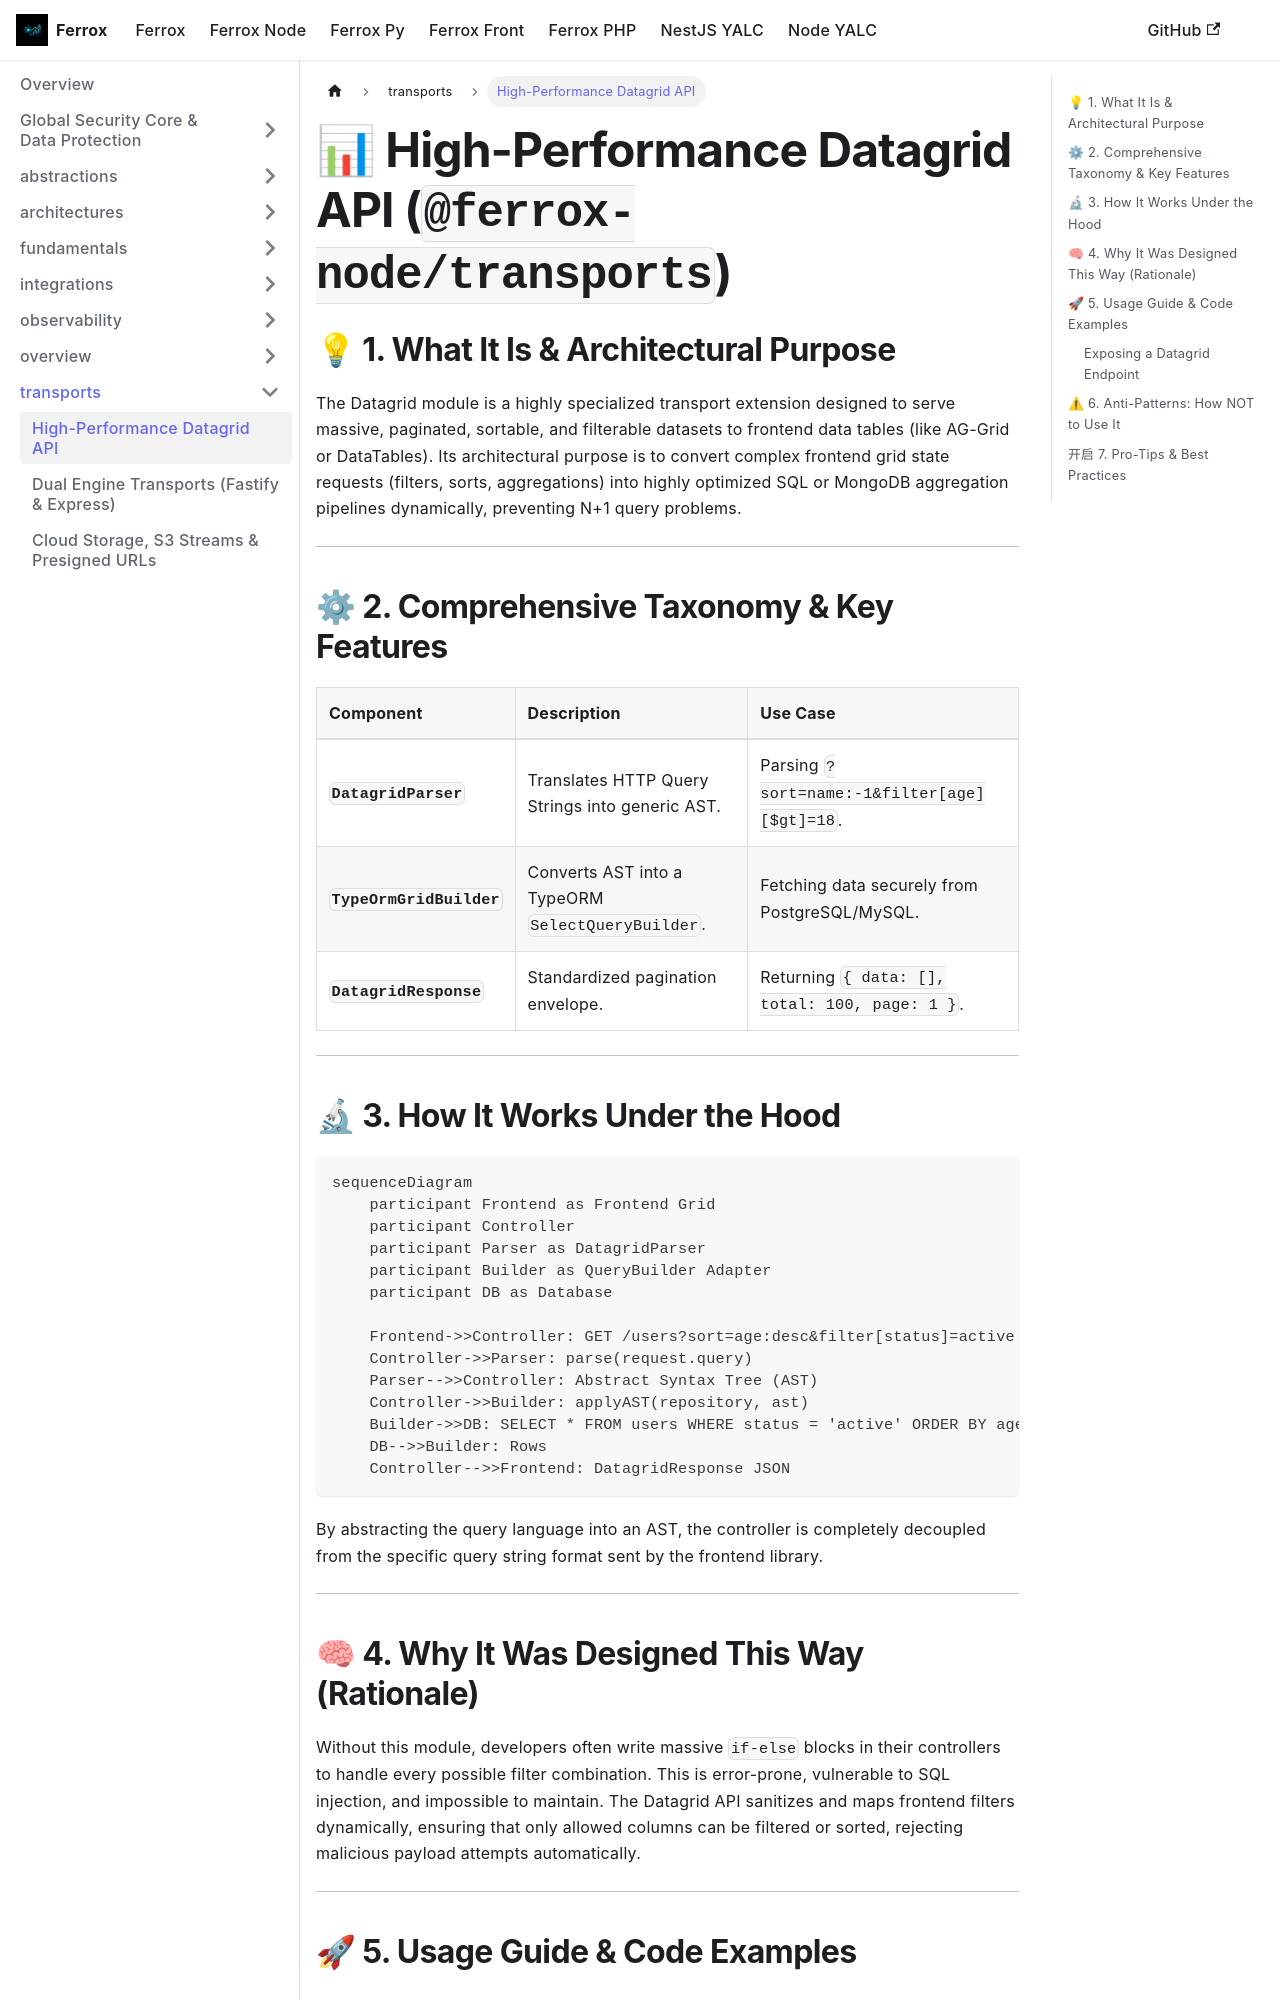

repository: AI-Autistic-Intelligence/ferrox-docs · page: docs/ferrox-node/transports/datagrid.html · generator: docusaurus

---
id: datagrid
title: High-Performance Datagrid API
sidebar_position: 1
---

# 📊 High-Performance Datagrid API (`@ferrox-node/transports`)

## 💡 1. What It Is & Architectural Purpose
The Datagrid module is a highly specialized transport extension designed to serve massive, paginated, sortable, and filterable datasets to frontend data tables (like AG-Grid or DataTables). Its architectural purpose is to convert complex frontend grid state requests (filters, sorts, aggregations) into highly optimized SQL or MongoDB aggregation pipelines dynamically, preventing N+1 query problems.

---

## ⚙ 2. Comprehensive Taxonomy & Key Features

| Component | Description | Use Case |
| :--- | :--- | :--- |
| **`DatagridParser`** | Translates HTTP Query Strings into generic AST. | Parsing `?sort=name:-1&filter[age][$gt]=18`. |
| **`TypeOrmGridBuilder`** | Converts AST into a TypeORM `SelectQueryBuilder`. | Fetching data securely from PostgreSQL/MySQL. |
| **`DatagridResponse`** | Standardized pagination envelope. | Returning `{ data: [], total: 100, page: 1 }`. |

---

## 🔬 3. How It Works Under the Hood

```mermaid
sequenceDiagram
    participant Frontend as Frontend Grid
    participant Controller
    participant Parser as DatagridParser
    participant Builder as QueryBuilder Adapter
    participant DB as Database

    Frontend->>Controller: GET /users?sort=age:desc&filter[status]=active
    Controller->>Parser: parse(request.query)
    Parser-->>Controller: Abstract Syntax Tree (AST)
    Controller->>Builder: applyAST(repository, ast)
    Builder->>DB: SELECT * FROM users WHERE status = 'active' ORDER BY age DESC LIMIT 50
    DB-->>Builder: Rows
    Controller-->>Frontend: DatagridResponse JSON
```

By abstracting the query language into an AST, the controller is completely decoupled from the specific query string format sent by the frontend library.

---
